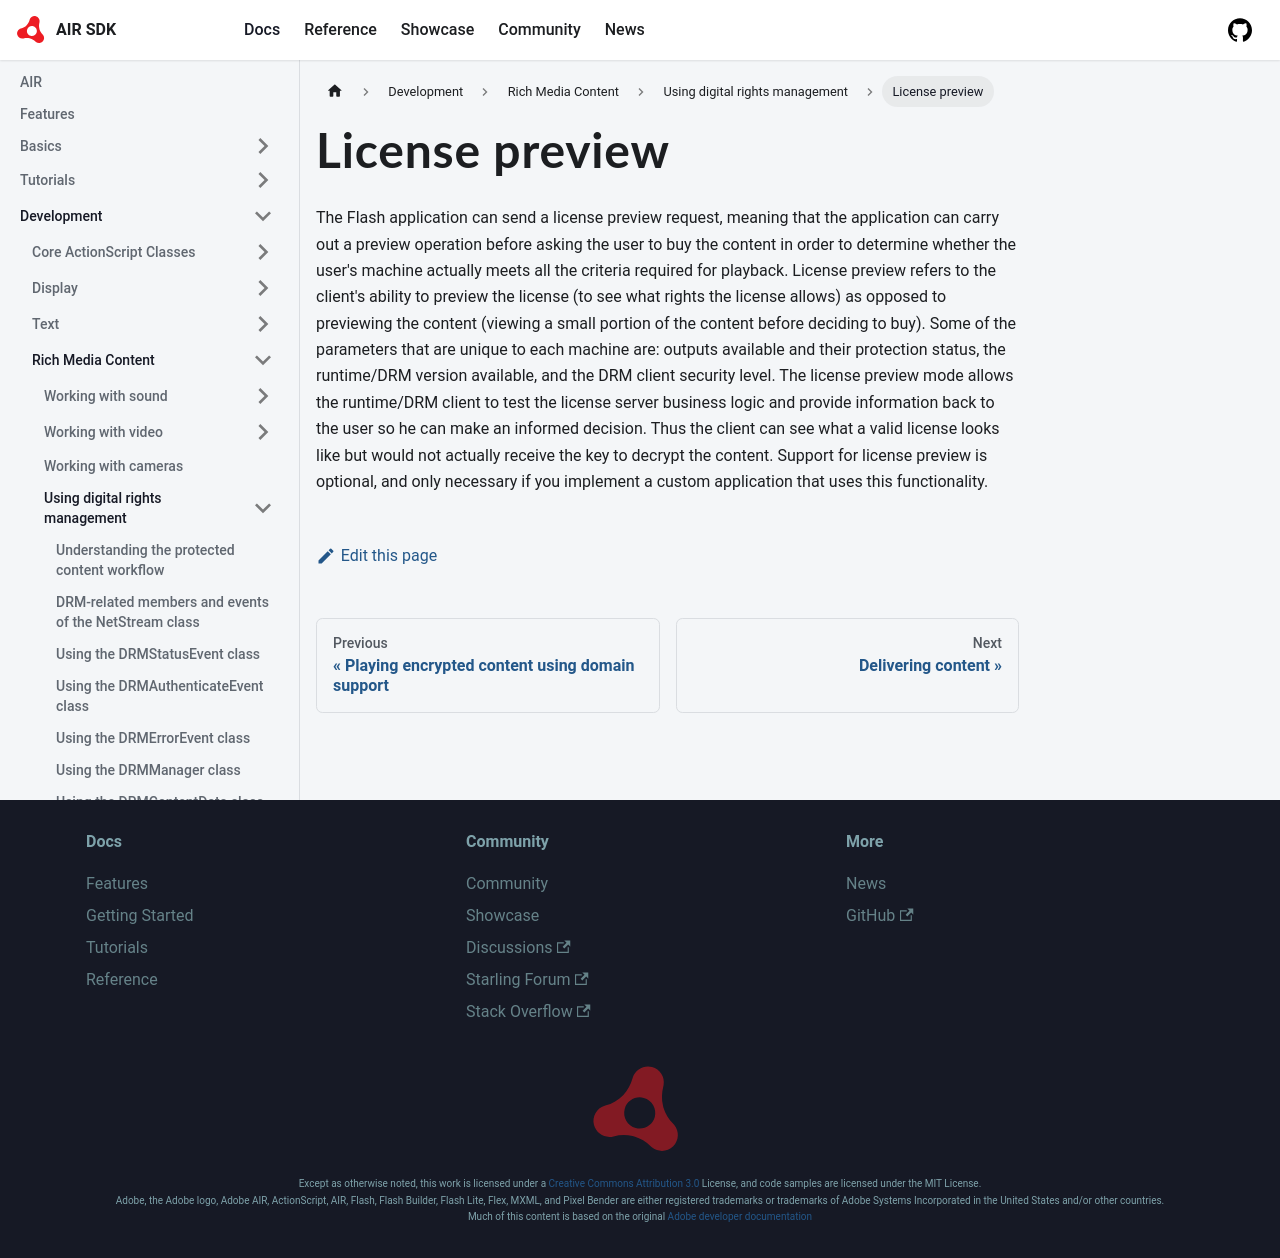

repository: airsdk/airsdk.dev · page: docs/development/rich-media-content/using-digital-rights-management/license-preview.html · generator: docusaurus

---
sidebar_position: 12
---

# License preview

The Flash application can send a license preview request, meaning that the
application can carry out a preview operation before asking the user to buy the
content in order to determine whether the user's machine actually meets all the
criteria required for playback. License preview refers to the client's ability
to preview the license (to see what rights the license allows) as opposed to
previewing the content (viewing a small portion of the content before deciding
to buy). Some of the parameters that are unique to each machine are: outputs
available and their protection status, the runtime/DRM version available, and
the DRM client security level. The license preview mode allows the runtime/DRM
client to test the license server business logic and provide information back to
the user so he can make an informed decision. Thus the client can see what a
valid license looks like but would not actually receive the key to decrypt the
content. Support for license preview is optional, and only necessary if you
implement a custom application that uses this functionality.
